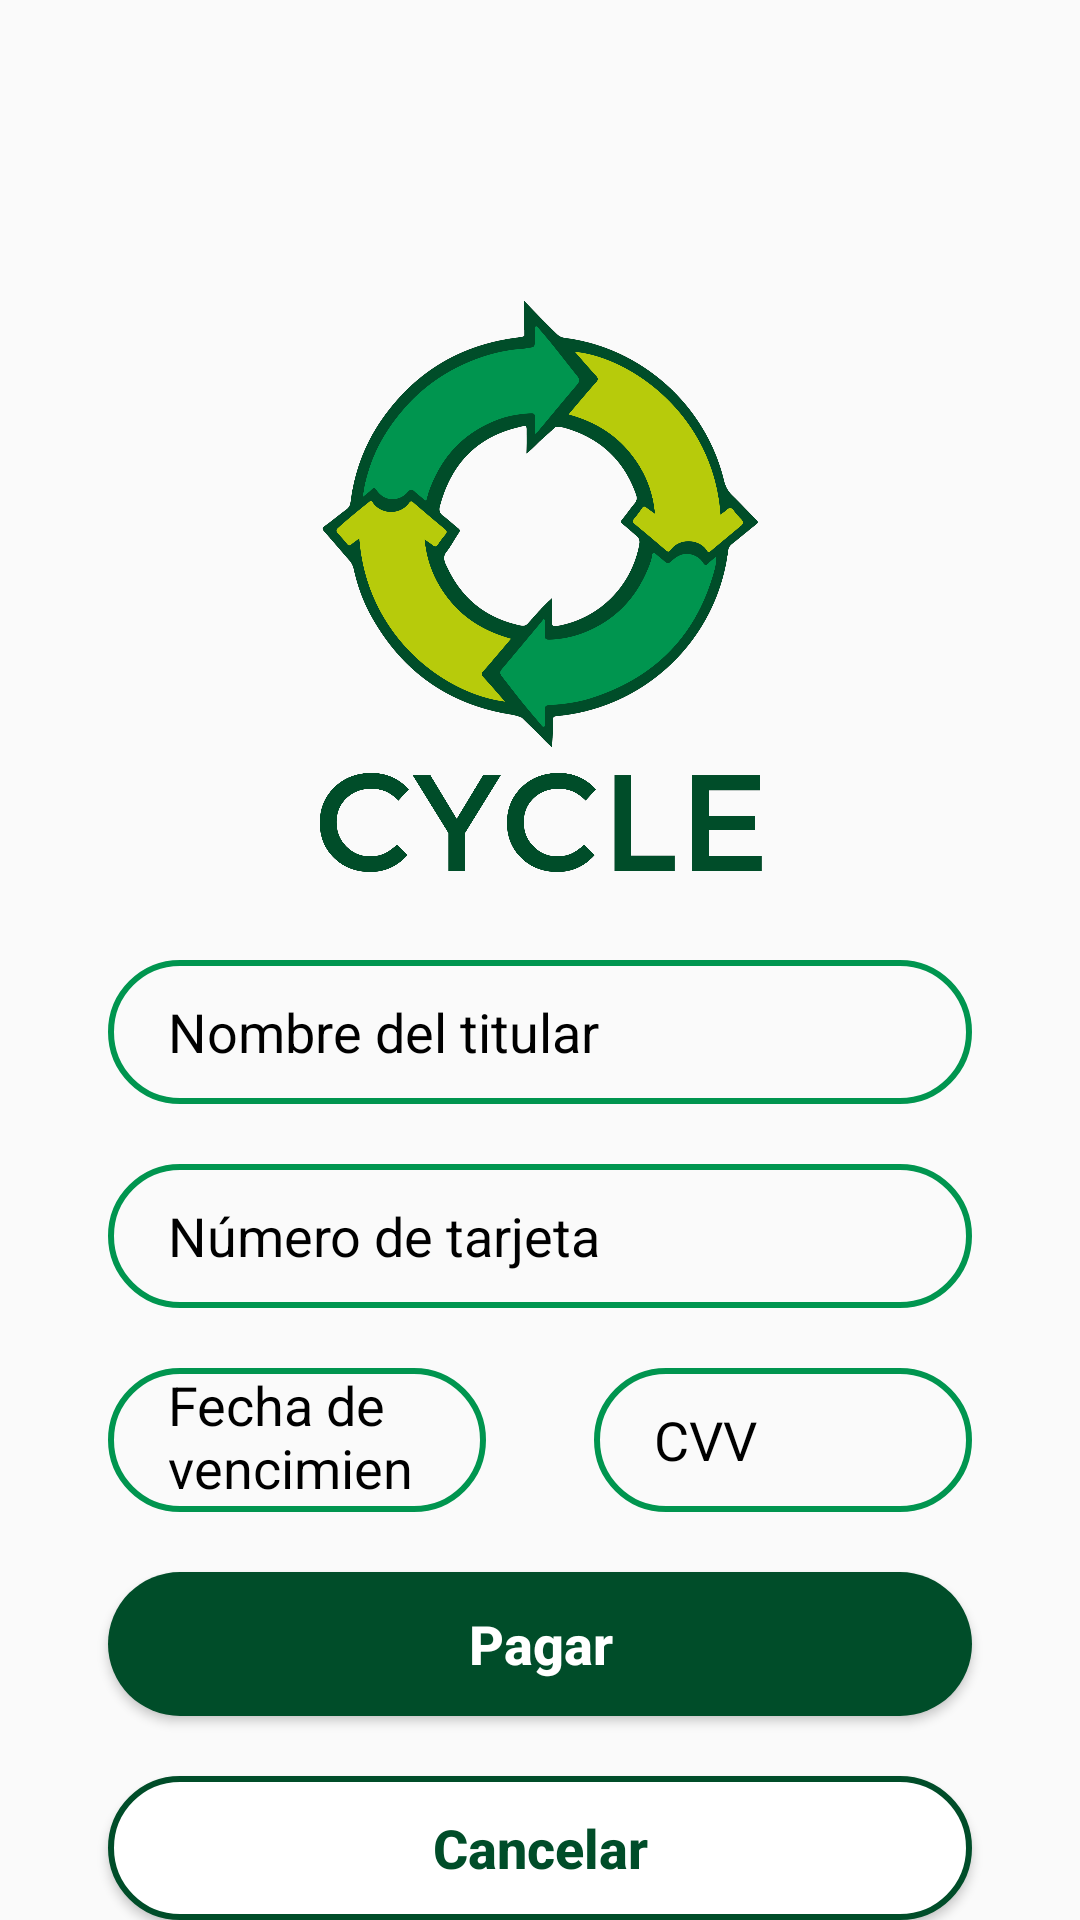

Produce the Android XML layout that renders to this screen, including the resource entries it uses.
<!-- AndroidManifest.xml: activity theme Theme.AppCompat.Light.NoActionBar -->
<!-- res/layout/activity_pay.xml -->
<?xml version="1.0" encoding="utf-8"?>
<androidx.constraintlayout.widget.ConstraintLayout xmlns:android="http://schemas.android.com/apk/res/android"
    xmlns:app="http://schemas.android.com/apk/res-auto"
    xmlns:tools="http://schemas.android.com/tools"
    android:layout_width="match_parent"
    android:layout_height="match_parent"
    tools:context=".activities.PayActivity">

    <ImageView
        android:id="@+id/logo"
        android:layout_width="150dp"
        android:layout_height="150dp"
        android:layout_marginTop="100dp"
        android:src="@drawable/logo"
        app:layout_constraintEnd_toEndOf="parent"
        app:layout_constraintStart_toStartOf="parent"
        app:layout_constraintTop_toTopOf="parent" />

    <ImageView
        android:id="@+id/title"
        android:layout_width="150dp"
        android:layout_height="50dp"
        android:src="@drawable/texto"
        app:layout_constraintEnd_toEndOf="parent"
        app:layout_constraintStart_toStartOf="parent"
        app:layout_constraintTop_toBottomOf="@+id/logo" />

    <EditText
        android:id="@+id/name"
        android:layout_width="0dp"
        android:layout_height="48dp"
        android:layout_marginTop="20dp"
        android:background="@drawable/text_input"
        android:hint="Nombre del titular"
        android:paddingHorizontal="20dp"
        android:textColor="@color/black"
        android:textColorHint="@color/black"
        app:layout_constraintEnd_toEndOf="parent"
        app:layout_constraintStart_toStartOf="parent"
        app:layout_constraintTop_toBottomOf="@+id/title"
        app:layout_constraintWidth_percent="0.8" />

    <EditText
        android:id="@+id/num"
        android:layout_width="0dp"
        android:layout_height="48dp"
        android:layout_marginTop="20dp"
        android:background="@drawable/text_input"
        android:hint="Número de tarjeta"
        android:paddingHorizontal="20dp"
        android:textColor="@color/black"
        android:textColorHint="@color/black"
        app:layout_constraintEnd_toEndOf="parent"
        app:layout_constraintStart_toStartOf="parent"
        app:layout_constraintTop_toBottomOf="@+id/name"
        app:layout_constraintWidth_percent="0.8" />

    <EditText
        android:id="@+id/date"
        android:layout_width="0dp"
        android:layout_height="48dp"
        android:layout_marginTop="20dp"
        android:background="@drawable/text_input"
        android:hint="Fecha de vencimiento"
        android:paddingHorizontal="20dp"
        android:textColor="@color/black"
        android:textColorHint="@color/black"
        app:layout_constraintEnd_toStartOf="@id/cvv"
        app:layout_constraintStart_toStartOf="parent"
        app:layout_constraintTop_toBottomOf="@+id/num"
        app:layout_constraintWidth_percent="0.35" />

    <EditText
        android:id="@+id/cvv"
        android:layout_width="0dp"
        android:layout_height="48dp"
        android:layout_marginTop="20dp"
        android:background="@drawable/text_input"
        android:hint="CVV"
        android:paddingHorizontal="20dp"
        android:textColor="@color/black"
        android:textColorHint="@color/black"
        app:layout_constraintEnd_toEndOf="parent"
        app:layout_constraintStart_toEndOf="@id/date"
        app:layout_constraintTop_toBottomOf="@+id/num"
        app:layout_constraintWidth_percent="0.35" />

    <Button
        android:id="@+id/btn_pay"
        android:layout_width="0dp"
        android:layout_height="wrap_content"
        android:layout_marginTop="20dp"
        android:background="@drawable/dark_button"
        android:text="Pagar"
        android:textAllCaps="false"
        android:textColor="@drawable/text_color_profile"
        android:textSize="18dp"
        android:textStyle="bold"
        app:layout_constraintEnd_toEndOf="parent"
        app:layout_constraintStart_toStartOf="parent"
        app:layout_constraintTop_toBottomOf="@id/date"
        app:layout_constraintWidth_percent="0.8" />

    <Button
        android:id="@+id/btn_cancel"
        android:layout_width="0dp"
        android:layout_height="wrap_content"
        android:layout_marginTop="20dp"
        android:background="@drawable/post_buttons"
        android:text="Cancelar"
        android:textAllCaps="false"
        android:textColor="@drawable/text_color_post"
        android:textSize="18dp"
        android:textStyle="bold"
        app:layout_constraintEnd_toEndOf="parent"
        app:layout_constraintStart_toStartOf="parent"
        app:layout_constraintTop_toBottomOf="@id/btn_pay"
        app:layout_constraintWidth_percent="0.8" />

</androidx.constraintlayout.widget.ConstraintLayout>
<!-- resources referenced by this layout -->
<resources>
  <color name="black">#FF000000</color>
  <!-- drawable dark_button (drawable) -->
  <?xml version="1.0" encoding="utf-8"?>
  <selector xmlns:android="http://schemas.android.com/apk/res/android">
      <item android:state_pressed="true">
          <shape android:shape="rectangle">
              <solid android:color="@android:color/transparent" />
              <corners android:radius="30dp" />
              <stroke android:width="2dp" android:color="@color/dark_green" />
          </shape>
      </item>
      <item>
          <shape android:shape="rectangle">
              <solid android:color="@color/dark_green" />
              <corners android:radius="30dp" />
          </shape>
      </item>
  </selector>
  <!-- drawable logo: png bitmap (drawable, 231378 bytes) -->
  <!-- drawable post_buttons (drawable) -->
  <?xml version="1.0" encoding="utf-8"?>
  <selector xmlns:android="http://schemas.android.com/apk/res/android">
      <item android:state_pressed="true">
          <shape android:shape="rectangle">
              <solid android:color="@color/dark_green" />
              <corners android:radius="30dp" />
          </shape>
      </item>
      <item>
          <shape android:shape="rectangle">
              <solid android:color="@color/white" />
              <corners android:radius="30dp" />
              <stroke android:width="2dp" android:color="@color/dark_green" />
          </shape>
      </item>
  </selector>
  <!-- drawable text_color_post (drawable) -->
  <?xml version="1.0" encoding="utf-8"?>
  <selector xmlns:android="http://schemas.android.com/apk/res/android">
      <item android:color="@color/white" android:state_pressed="true" />
      <item android:color="@color/dark_green" />
  </selector>
  <!-- drawable text_color_profile (drawable) -->
  <?xml version="1.0" encoding="utf-8"?>
  <selector xmlns:android="http://schemas.android.com/apk/res/android">
      <item android:color="@color/dark_green" android:state_pressed="true" />
      <item android:color="@color/white" />
  </selector>
  <!-- drawable text_input (drawable) -->
  <?xml version="1.0" encoding="utf-8"?>
  
  <shape xmlns:android="http://schemas.android.com/apk/res/android"
      android:shape="rectangle">
      <solid android:color="@android:color/transparent" />
      <corners android:radius="30dp" />
      <stroke
          android:width="2dp"
          android:color="@color/border" />
  </shape>
  <!-- drawable texto: png bitmap (drawable, 36246 bytes) -->
  <color name="dark_green">#004d29</color>
  <color name="white">#FFFFFFFF</color>
  <color name="border">#00954f</color>
</resources>
